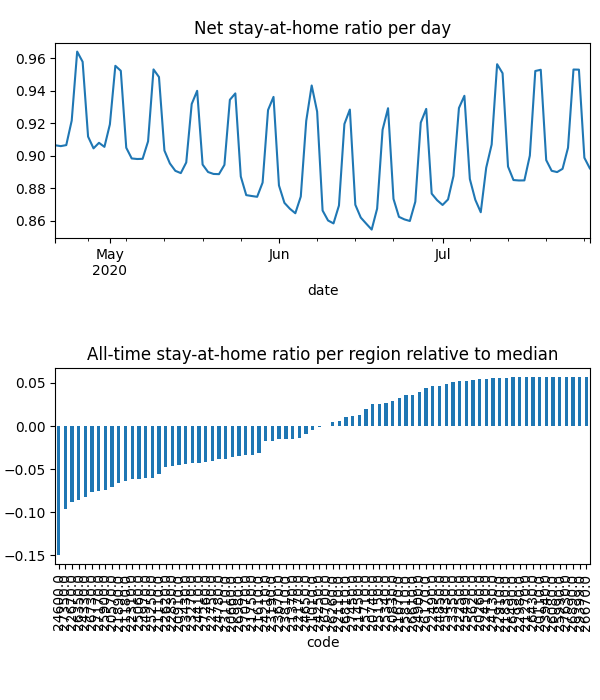

The table this chart was drawn from, first rows:
date, code, km, stay, weight, visit
2020-04-21, 20110, , 1.0, 1.4483871842349737e-05, 0.0
2020-04-21, 20260, , 1.0, 1.52619751862577e-05, 0.0
2020-04-21, 20570, 5.117, 0.877, 0.0001955, 0.0004959
2020-04-21, 20660, 7.016, 0.9166, 0.0001606, 0.01662
2020-04-21, 20740, 3.821, 0.9684, 4.981685082914415e-05, 0.0
2020-04-21, 20830, 4.958, 0.9714, 7.432173584706992e-05, 0.0002999
2020-04-21, 20910, 7.331, 0.9163, 0.0001153, 0.01525
2020-04-21, 21010, 5.474, 0.9226, 1.6223192914869392e-05, 0.0
2020-04-21, 21110, 6.232, 0.9092, 0.0002294, 0.02821
2020-04-21, 21180, 8.293, 0.8754, 0.0004113, 0.05193
2020-04-21, 21270, , 1.0, 6.944756080438489e-06, 0.0
2020-04-21, 21370, 4.214, 0.9314, 4.959435988938902e-05, 3.184247945181067e-05
2020-04-21, 21450, 10.76, 0.9579, 0.0001963, 0.008501
2020-04-21, 21610, 8.874, 0.9155, 0.0006414, 0.05014
2020-04-21, 21670, 3.901, 0.969, 1.7302727796741244e-05, 0.0
2020-04-21, 21750, 3.833, 0.9031, 2.610427318308989e-05, 0.0
2020-04-21, 21830, 3.838, 0.9917, 1.419390070002142e-05, 0.0
2020-04-21, 21890, 6.549, 0.8906, 0.0002415, 0.03429
2020-04-21, 22110, 5.4, 0.947, 6.375325617947268e-05, 0.0
2020-04-21, 22170, 7.612, 0.9296, 0.0002467, 0.01236
2020-04-21, 22250, , 1.0, 1.1218724839720753e-05, 0.0
2020-04-21, 22310, 6.628, 0.9012, 0.000228, 0.0327
2020-04-21, 22410, 5.42, 0.9908, 2.0688637707518593e-05, 0.0
2020-04-21, 22490, 5.442, 0.9913, 2.5669269464644125e-05, 0.0006497
2020-04-21, 22620, 5.057, 0.9038, 0.0002017, 0.0
2020-04-21, 22670, 8.595, 0.8463, 0.000387, 0.06323
2020-04-21, 22750, 6.239, 0.9106, 0.0004152, 0.0001928
2020-04-21, 22830, 5.162, 0.8947, 0.0001194, 4.653900842956944e-05
2020-04-21, 22910, , 1.0, 1.5154167665848305e-05, 0.0
2020-04-21, 22980, , 1.0, 5.178985858151377e-06, 0.0
2020-04-21, 23110, 9.095, 0.8836, 0.0001249, 0.01862
2020-04-21, 23190, 3.989, 0.928, 3.121954568270514e-05, 0.0
2020-04-21, 23270, 8.13, 0.8923, 0.0004634, 0.04024
2020-04-21, 23350, 3.953, 0.993, 2.0175888666504244e-05, 0.0
2020-04-21, 23430, 7.704, 0.8986, 0.0002343, 0.02956
2020-04-21, 23670, 6.453, 0.928, 0.0002373, 0.02013
2020-04-21, 23810, 7.437, 0.9254, 0.0001385, 0.0003756
2020-04-21, 23940, , 1.0, 4.796705706934579e-06, 0.0
2020-04-21, 24130, 3.989, 0.9954, 5.422819611011574e-05, 0.0002293
2020-04-21, 24210, 6.854, 0.936, 0.0001683, 0.01363
2020-04-21, 24250, 3.9, 0.9228, 9.082041569724009e-06, 0.0
2020-04-21, 24330, 7.698, 0.8646, 0.0001557, 0.03085
2020-04-21, 24410, 6.193, 0.9054, 0.0001637, 0.01814
2020-04-21, 24600, 12.88, 0.8112, 0.0004893, 0.1406
2020-04-21, 24650, 10.65, 0.9331, 0.0003105, 0.02327
2020-04-21, 24780, 4.931, 0.9085, 0.0001153, 0.0
2020-04-21, 24850, 7.558, 0.9831, 7.318030251269961e-05, 0.0
2020-04-21, 24900, 3.955, 0.9783, 3.465964742858487e-05, 0.0001607
2020-04-21, 24970, 8.891, 0.8918, 0.0002898, 0.03816
2020-04-21, 25060, 6.425, 0.8994, 0.0001982, 0.027
2020-04-21, 25150, 10.4, 0.9737, 4.845531299894715e-05, 0.0009321
2020-04-21, 25250, 6.564, 0.893, 0.0002716, 0.03984
2020-04-21, 25340, 6.676, 0.9708, 0.0002176, 0.002452
2020-04-21, 25430, 3.9, 0.9888, 1.7904637969552163e-05, 0.0
2020-04-21, 25490, 5.424, 0.9959, 1.0159884484887762e-05, 0.0003377
2020-04-21, 25620, , 1.0, 1.3210085742957155e-05, 0.0
2020-04-21, 25710, 8.17, 0.9678, 0.0001013, 0.00598
2020-04-21, 25810, 4.393, 0.9794, 1.5921162862998216e-05, 0.0
2020-04-21, 25900, 7.655, 0.8896, 0.0002119, 0.03688
2020-04-21, 25990, , 1.0, 4.142325273164794e-06, 0.0
... 7,860 more rows
